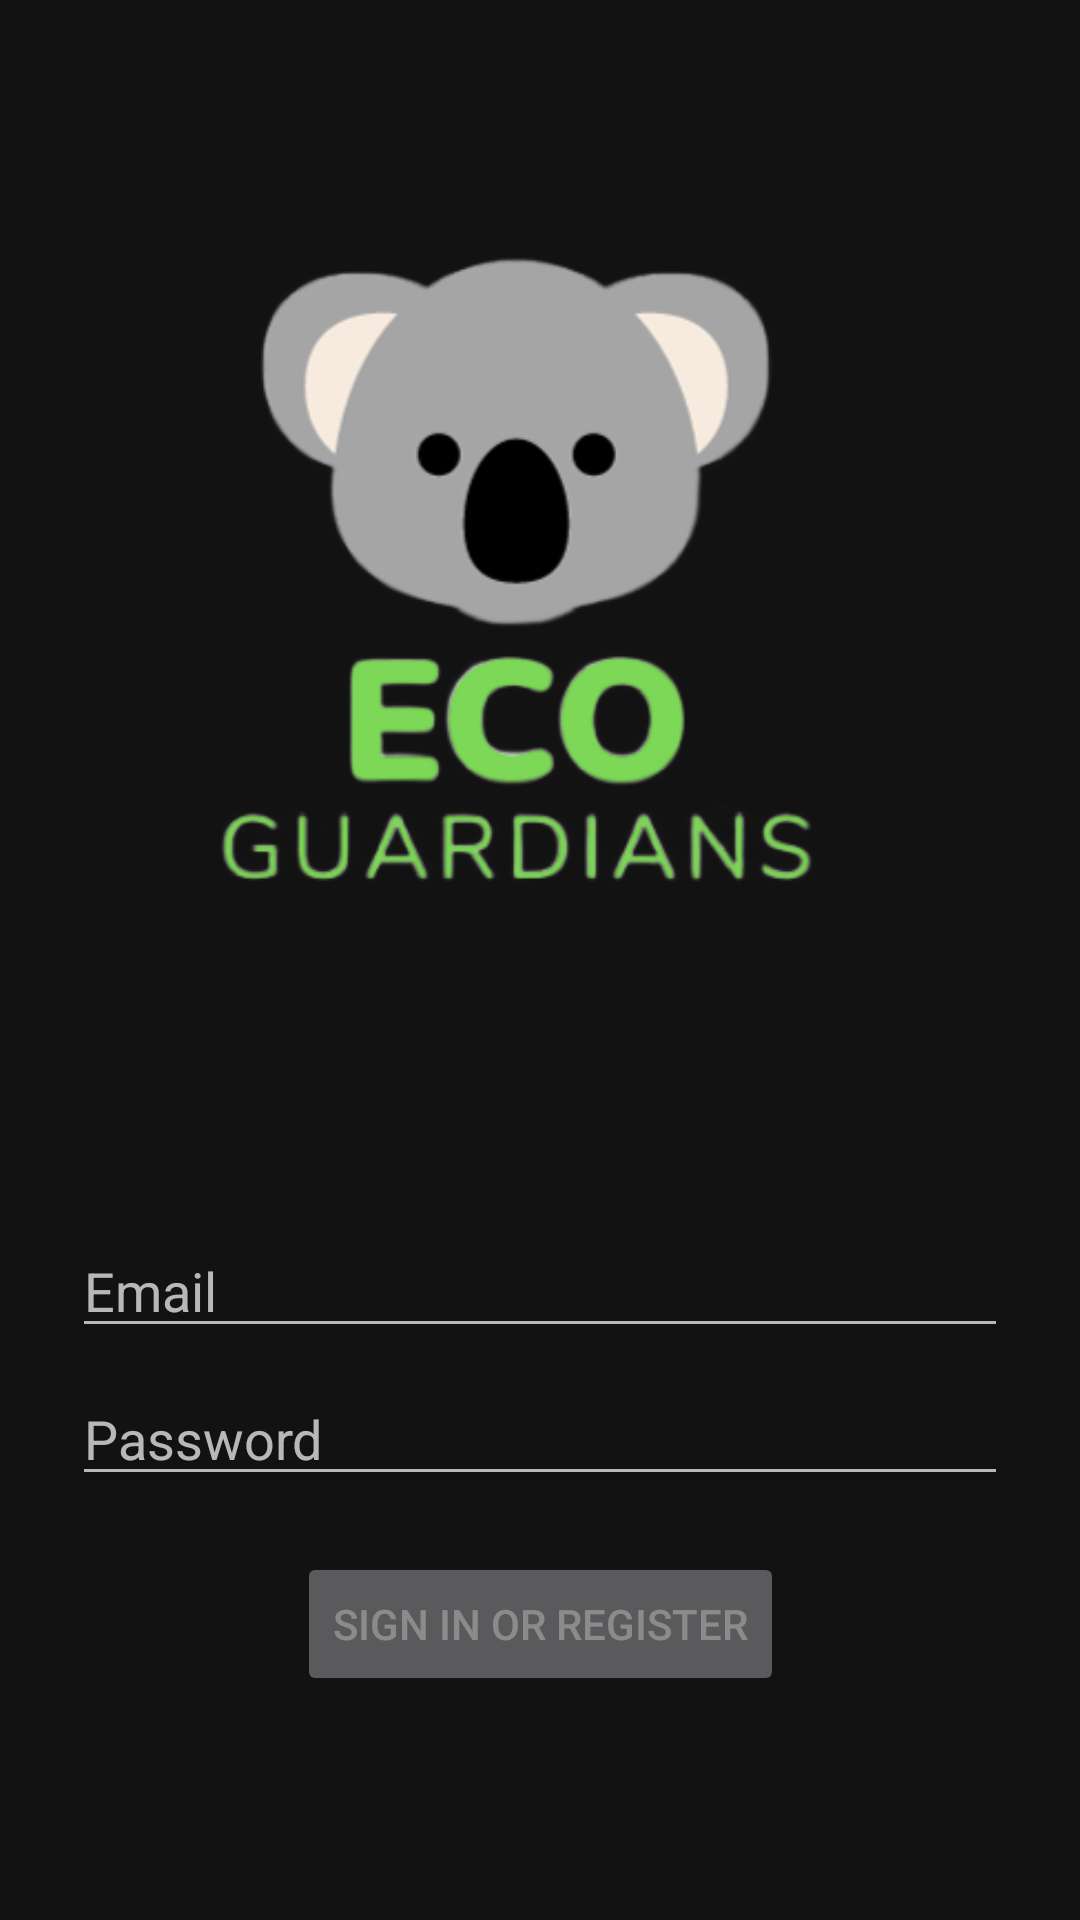

The Android layout XML behind this screen, and the referenced resources:
<!-- AndroidManifest.xml: application theme Theme.EcoGuardians -->
<!-- res/layout/fragment_signin.xml -->
<?xml version="1.0" encoding="utf-8"?>
<androidx.constraintlayout.widget.ConstraintLayout xmlns:android="http://schemas.android.com/apk/res/android"
    xmlns:app="http://schemas.android.com/apk/res-auto"
    xmlns:tools="http://schemas.android.com/tools"
    android:id="@+id/container"
    android:layout_width="match_parent"
    android:layout_height="match_parent"
    android:paddingLeft="@dimen/fragment_horizontal_margin"
    android:paddingTop="@dimen/fragment_vertical_margin"
    android:paddingRight="@dimen/fragment_horizontal_margin"
    android:paddingBottom="@dimen/fragment_vertical_margin"
    tools:context=".ui.login.SigninFragment">

    <ImageView
        android:id="@+id/imageView4"
        android:layout_width="378dp"
        android:layout_height="369dp"
        android:layout_marginTop="16dp"
        android:layout_marginBottom="84dp"
        android:contentDescription="@string/app_logo"
        android:src="@drawable/eco__1_"
        app:layout_constraintBottom_toBottomOf="parent"
        app:layout_constraintEnd_toEndOf="parent"
        app:layout_constraintHorizontal_bias="0.968"
        app:layout_constraintStart_toStartOf="parent"
        app:layout_constraintTop_toTopOf="parent"
        app:layout_constraintVertical_bias="0.0" />

    <EditText
        android:id="@+id/username"
        android:layout_width="0dp"
        android:layout_height="wrap_content"
        android:layout_marginStart="24dp"
        android:layout_marginTop="408dp"
        android:layout_marginEnd="24dp"
        android:autofillHints="@string/prompt_email"
        android:hint="@string/prompt_email"
        android:inputType="textEmailAddress"
        android:selectAllOnFocus="true"
        app:layout_constraintEnd_toEndOf="parent"
        app:layout_constraintHorizontal_bias="0.093"
        app:layout_constraintStart_toStartOf="parent"
        app:layout_constraintTop_toTopOf="parent" />

    <EditText
        android:id="@+id/password"
        android:layout_width="0dp"
        android:layout_height="wrap_content"
        android:layout_marginStart="24dp"
        android:layout_marginTop="8dp"
        android:layout_marginEnd="24dp"
        android:autofillHints="@string/prompt_password"
        android:hint="@string/prompt_password"
        android:imeActionLabel="@string/action_sign_in_short"
        android:imeOptions="actionDone"
        android:inputType="textPassword"
        android:selectAllOnFocus="true"
        app:layout_constraintEnd_toEndOf="parent"
        app:layout_constraintStart_toStartOf="parent"
        app:layout_constraintTop_toBottomOf="@+id/username" />

    <Button
        android:id="@+id/login"
        android:layout_width="wrap_content"
        android:layout_height="wrap_content"
        android:layout_gravity="start"
        android:layout_marginStart="48dp"
        android:layout_marginTop="16dp"
        android:layout_marginEnd="48dp"
        android:layout_marginBottom="64dp"
        android:enabled="false"
        android:text="@string/action_sign_in"
        app:layout_constraintBottom_toBottomOf="parent"
        app:layout_constraintEnd_toEndOf="parent"
        app:layout_constraintStart_toStartOf="parent"
        app:layout_constraintTop_toBottomOf="@+id/password"
        app:layout_constraintVertical_bias="0.2" />

    <ProgressBar
        android:id="@+id/loading"
        android:layout_width="wrap_content"
        android:layout_height="wrap_content"
        android:layout_gravity="center"
        android:layout_marginStart="32dp"
        android:layout_marginTop="64dp"
        android:layout_marginEnd="32dp"
        android:layout_marginBottom="64dp"
        android:visibility="gone"
        app:layout_constraintBottom_toBottomOf="parent"
        app:layout_constraintEnd_toEndOf="@+id/password"
        app:layout_constraintStart_toStartOf="@+id/password"
        app:layout_constraintTop_toTopOf="parent"
        app:layout_constraintVertical_bias="0.3" />
</androidx.constraintlayout.widget.ConstraintLayout>
<!-- resources referenced by this layout -->
<resources>
  <!-- drawable eco__1_: png bitmap (drawable, 48049 bytes) -->
  <string name="action_sign_in">Sign in or register</string>
  <string name="action_sign_in_short">Sign in</string>
  <string name="app_logo">App Logo</string>
  <string name="prompt_email">Email</string>
  <string name="prompt_password">Password</string>
  <style name="Theme.EcoGuardians" parent="Base.Theme.EcoGuardians" />
  <style name="Base.Theme.EcoGuardians" parent="Theme.MaterialComponents.Light">
          <item name="windowActionBar">false</item>
          <item name="windowNoTitle">true</item>
  
      </style>
</resources>
